4-way image classification set "data_split" from GitHub (ImAle/IA_CNN_BrainTumor); label vocabulary: glioma, meningioma, no tumor, pituitary tumor.

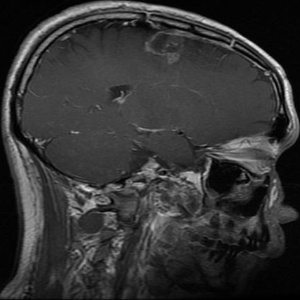
Label: glioma

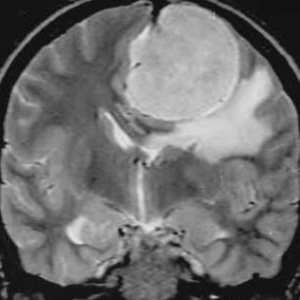
Label: meningioma

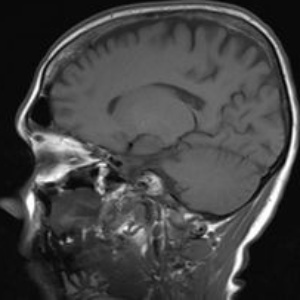
Label: no tumor

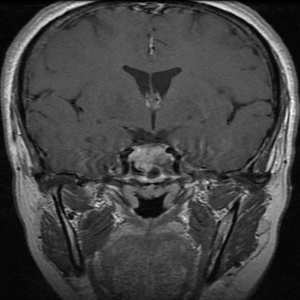
Label: pituitary tumor

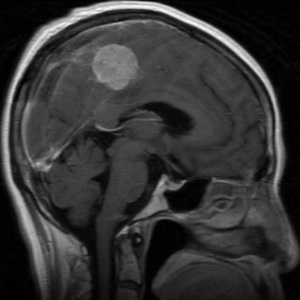
Label: meningioma

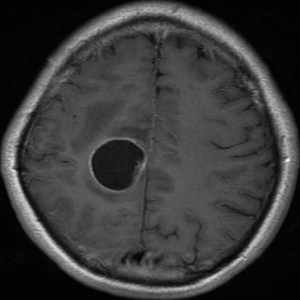
Label: glioma
